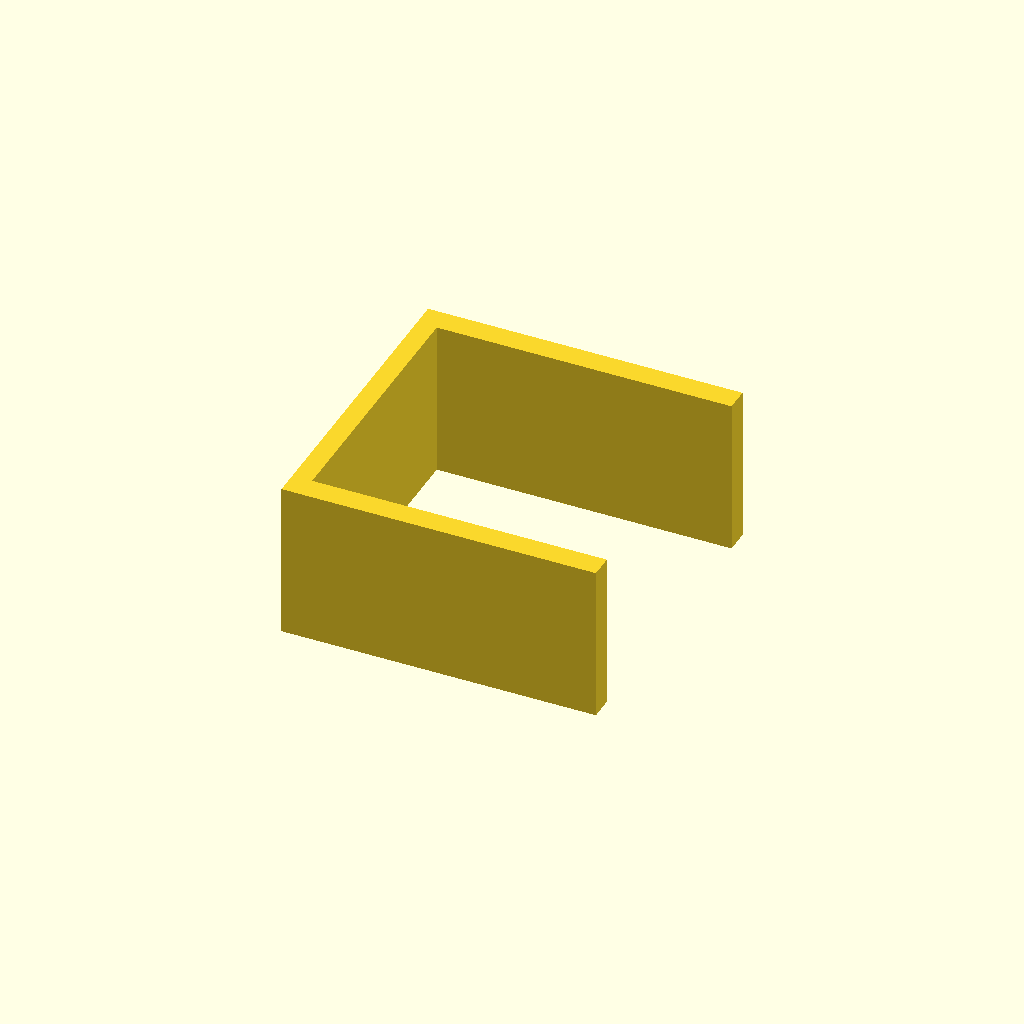
Cell 1 — every parameter at its default value.
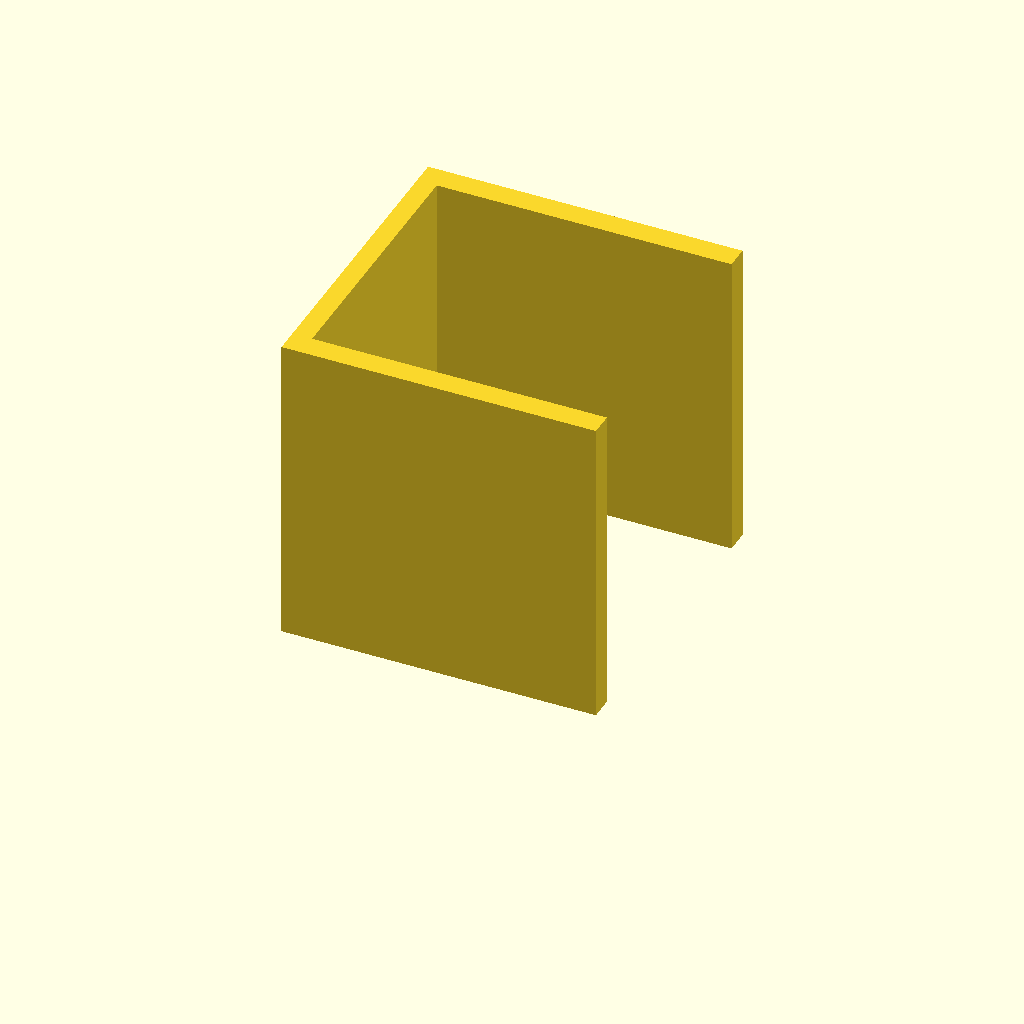
Cell 2 — plate_t set to 80, the other parameters unchanged.
One fixed orthographic camera (rotation 55°, 0°, 25°; colour scheme Cornfield) for every cell.
Source of the model, optional_data/data/sketch3/structsections/part_0016.scad:
$fn = 32;

// ----------------------------------------------------------------------
// Structural section: channel 80 x 80 mm
// ----------------------------------------------------------------------

// --- parameters (mm) ---
sec_w = 80;               // channel width, X
sec_h = 80;               // channel height, Y
flange_t = 6;             // flange thickness
web_t = 5;                // web thickness
plate_t = 40;             // cut length, Z (extrusion height)

profile = [[0, 0], [80, 0], [80, 6], [5, 6], [5, 74], [80, 74], [80, 80], [0, 80]];  // primary outline, 8 points, counter clockwise

// --- the one profile operation ---
linear_extrude(height = plate_t) polygon(points = profile);
Parameter table extracted from the source (name, type, default, range or options):
sec_w: number, default 80
sec_h: number, default 80
flange_t: number, default 6
web_t: number, default 5
plate_t: number, default 40
